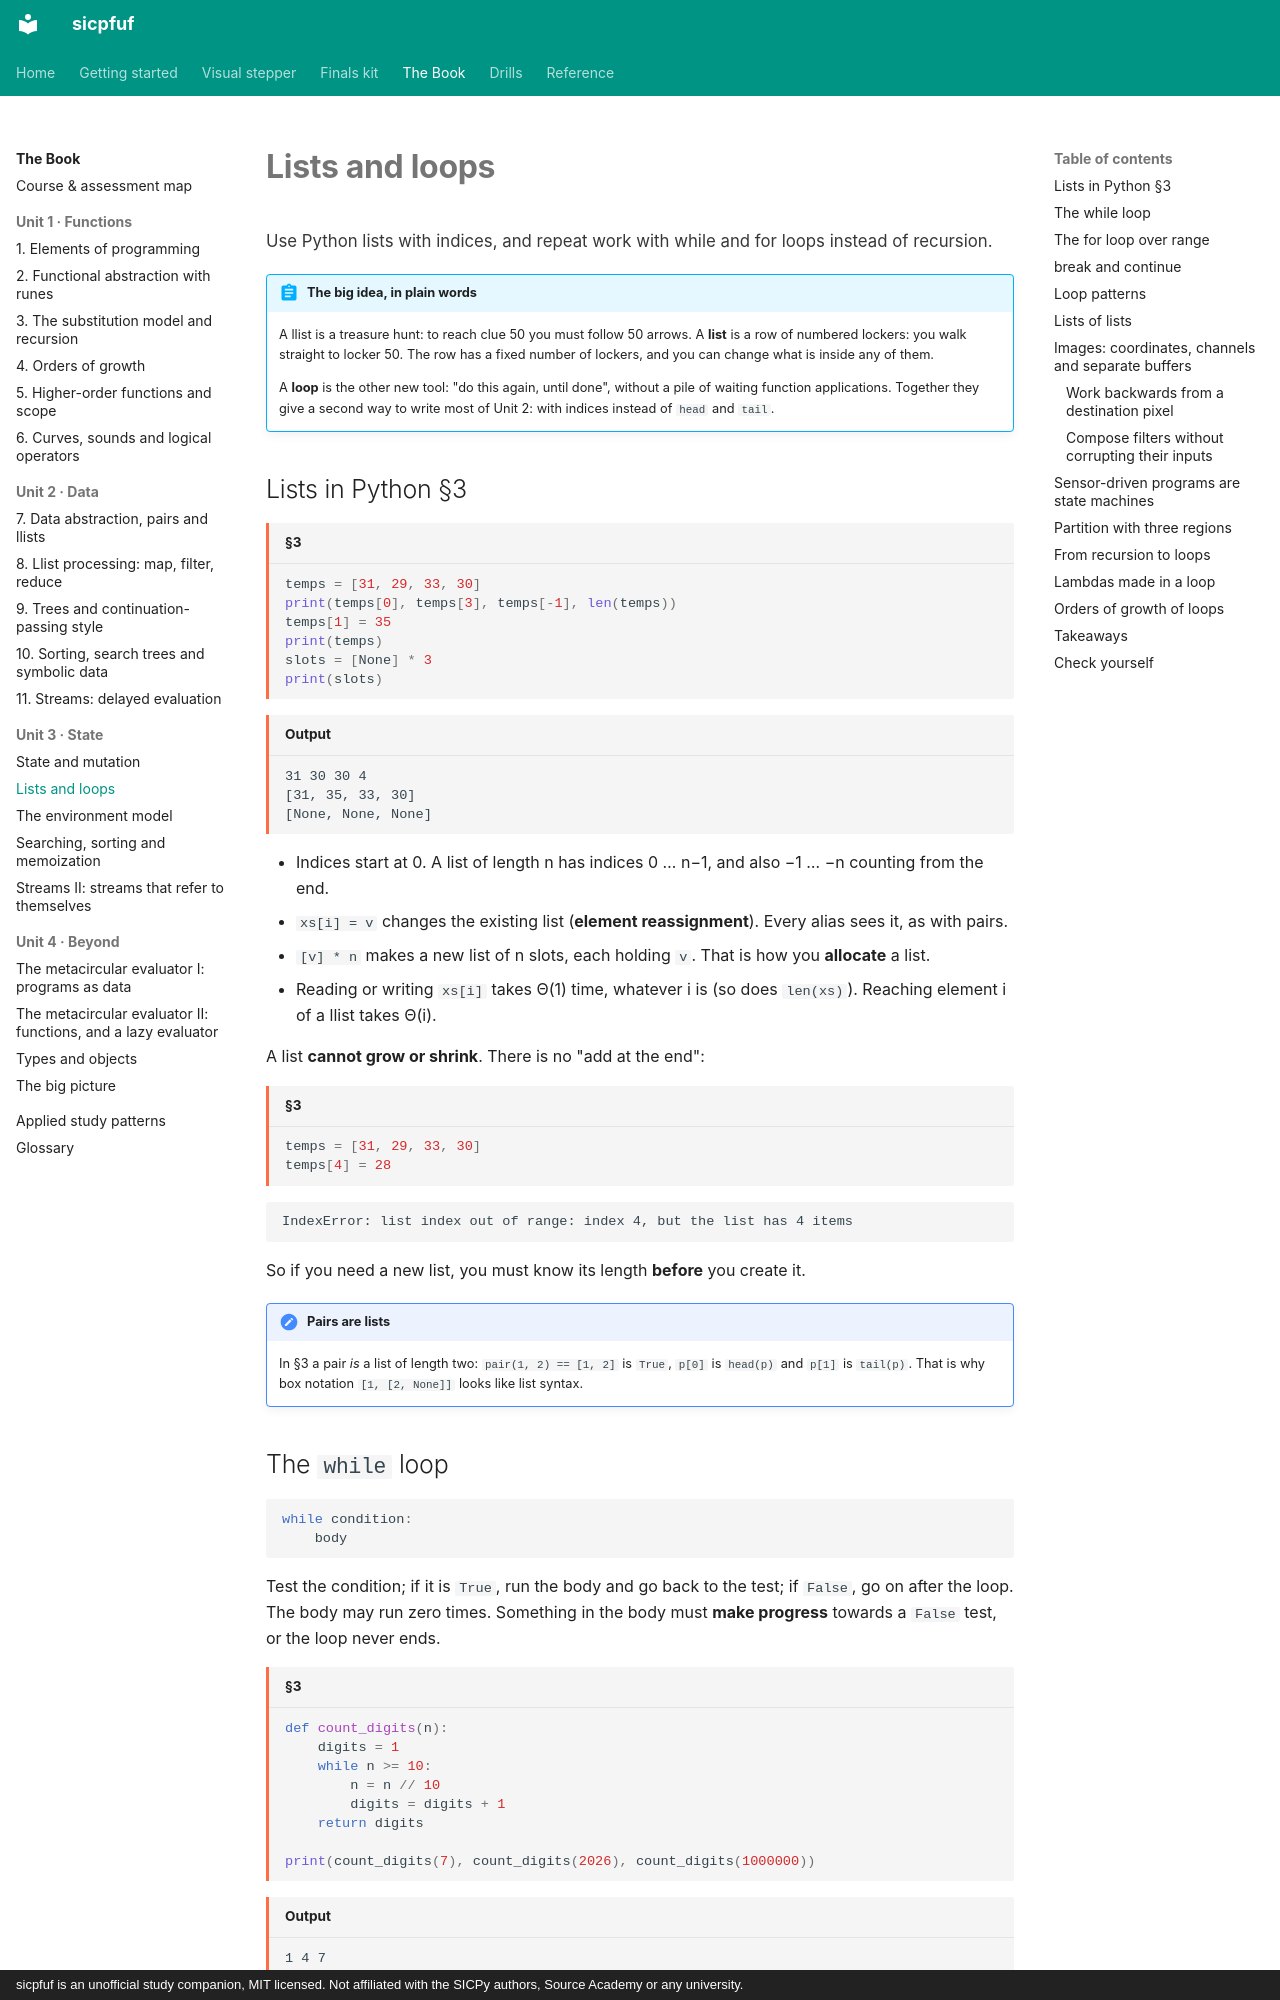

repository: Jay-Jay-Tee/sicpfuf · page: book/13-lists-loops/index.html · generator: mkdocs · copyright: sicpfuf is an unofficial study companion, MIT licensed. Not affiliated with the SICPy authors, Source Academy or any university.

# Lists and loops

<p class="chapter-goal">Use Python lists with indices, and repeat work with while and for loops instead of recursion.</p>

!!! abstract "The big idea, in plain words"
    A llist is a treasure hunt: to reach clue 50 you must follow 50 arrows. A **list** is a row of
    numbered lockers: you walk straight to locker 50. The row has a fixed number of lockers, and you can
    change what is inside any of them.

    A **loop** is the other new tool: "do this again, until done", without a pile of waiting function
    applications. Together they give a second way to write most of Unit 2: with indices instead of
    `head` and `tail`.

## Lists in Python §3

```python title="§3"
temps = [31, 29, 33, 30]
print(temps[0], temps[3], temps[-1], len(temps))
temps[1] = 35
print(temps)
slots = [None] * 3
print(slots)
```
```text title="Output"
31 30 30 4
[31, 35, 33, 30]
[None, None, None]
```

- Indices start at 0. A list of length n has indices 0 … n−1, and also −1 … −n counting from the end.
- `xs[i] = v` changes the existing list (**element reassignment**). Every alias sees it, as with pairs.
- `[v] * n` makes a new list of n slots, each holding `v`. That is how you **allocate** a list.
- Reading or writing `xs[i]` takes Θ(1) time, whatever i is (so does `len(xs)`). Reaching element i of
  a llist takes Θ(i).

A list **cannot grow or shrink**. There is no "add at the end":

```python title="§3"
temps = [31, 29, 33, 30]
temps[4] = 28
```
```text
IndexError: list index out of range: index 4, but the list has 4 items
```

So if you need a new list, you must know its length **before** you create it.

!!! note "Pairs are lists"
    In §3 a pair *is* a list of length two: `pair(1, 2) == [1, 2]` is `True`, `p[0]` is `head(p)` and
    `p[1]` is `tail(p)`. That is why box notation `[1, [2, None]]` looks like list syntax.

## The `while` loop

```python
while condition:
    body
```

Test the condition; if it is `True`, run the body and go back to the test; if `False`, go on after the
loop. The body may run zero times. Something in the body must **make progress** towards a `False` test,
or the loop never ends.

```python title="§3"
def count_digits(n):
    digits = 1
    while n >= 10:
        n = n // 10
        digits = digits + 1
    return digits

print(count_digits(7), count_digits(2026), count_digits(1000000))
```
```text title="Output"
1 4 7
```

Each pass removes one digit (`n // 10`), so the loop stops. Note that the parameter `n` is reassigned;
the caller's value is not affected.
